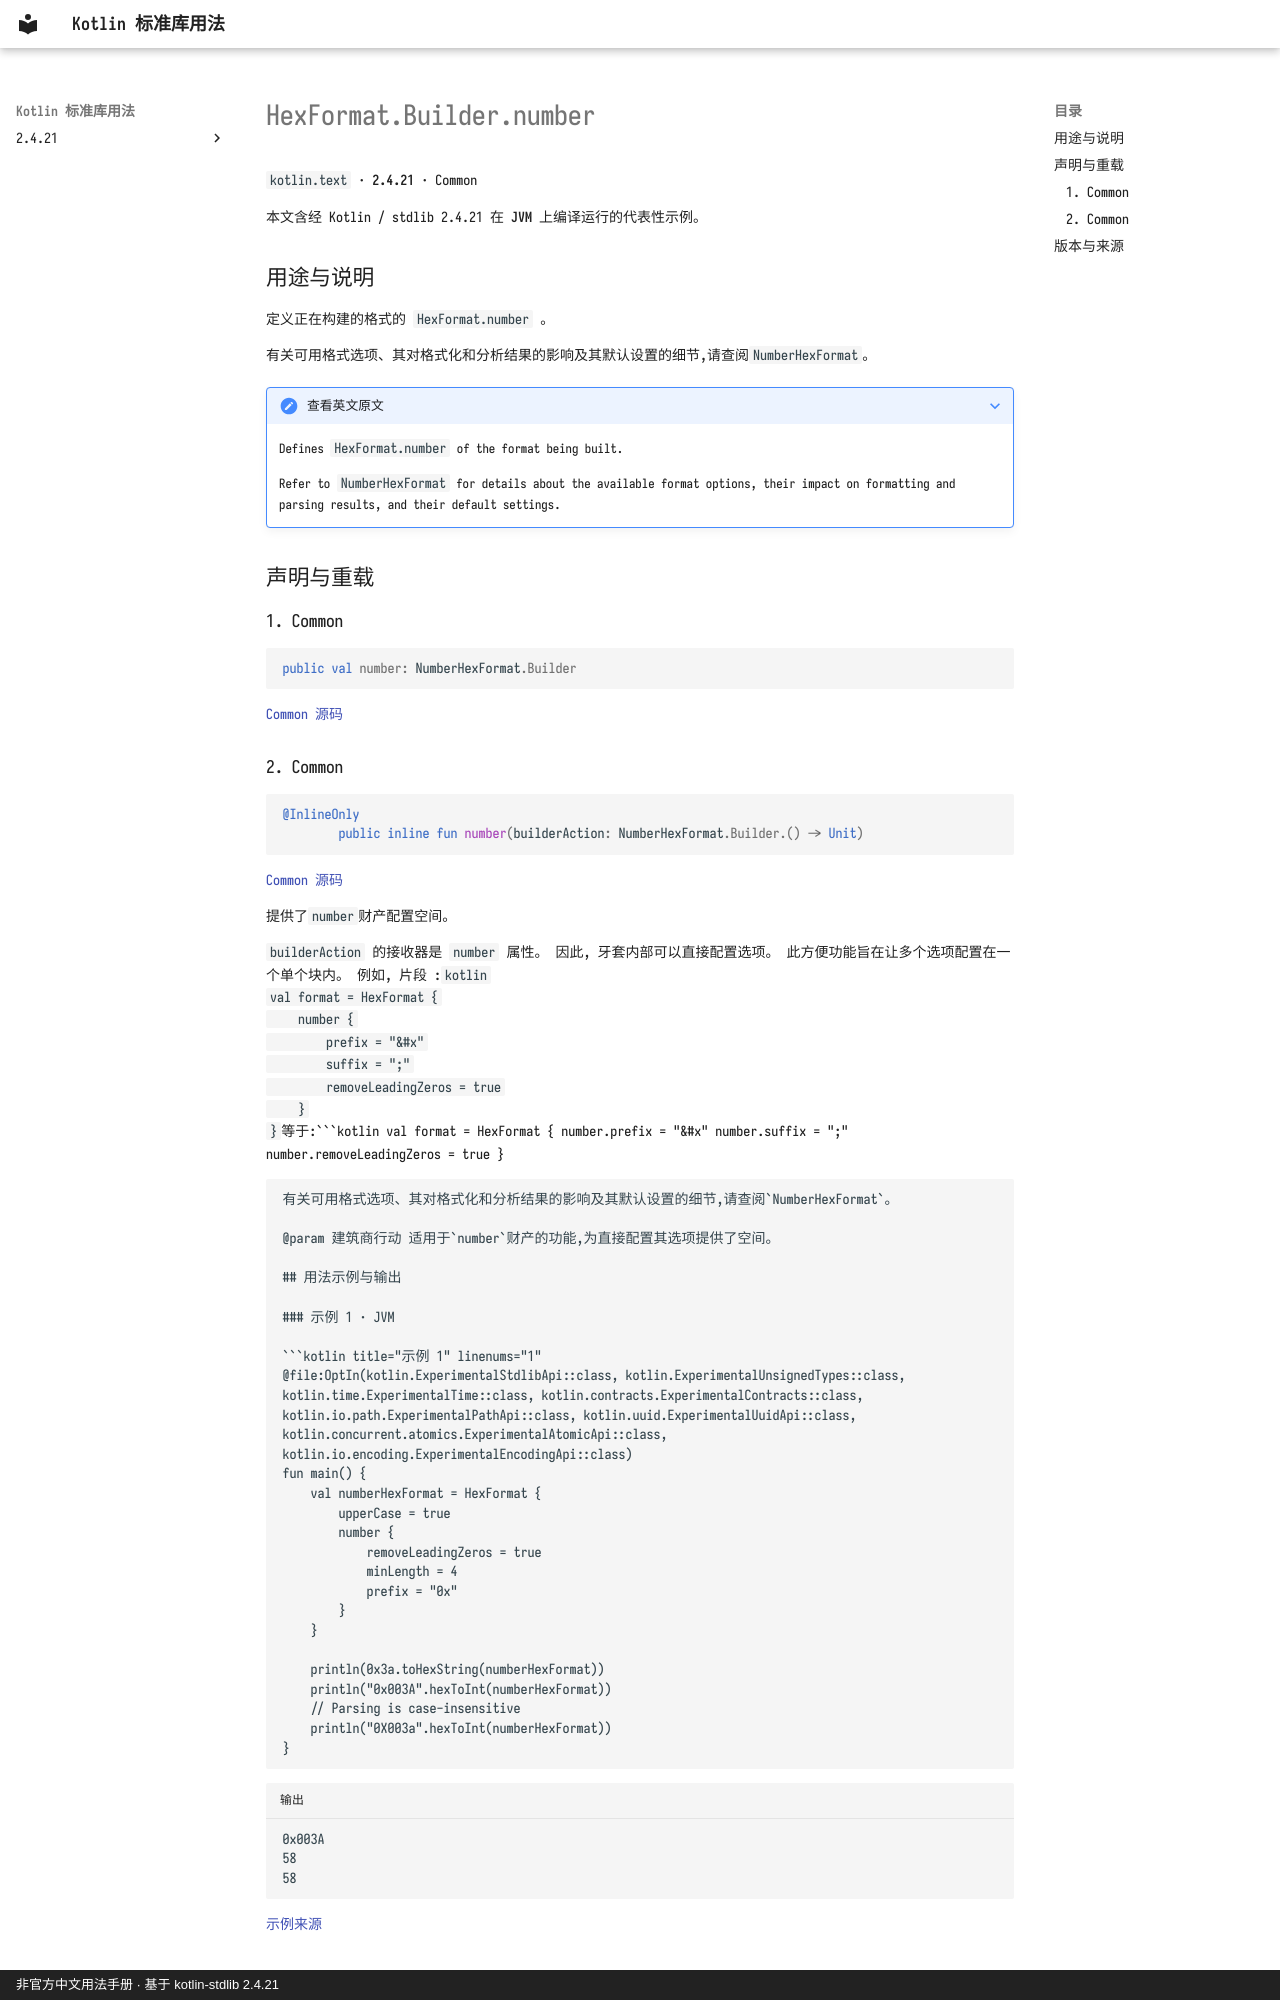

repository: oooooooko/kotlin-stdlib-docs · page: zh/api/kotlin.text/hexformat-builder-number--f3986186/index.html · generator: mkdocs · copyright: 非官方中文用法手册 · 基于 kotlin-stdlib 2.4.21

# HexFormat.Builder.number

`kotlin.text` · **2.4.21** · Common

本文含经 Kotlin / stdlib 2.4.21 在 **JVM** 上编译运行的代表性示例。

## 用途与说明

定义正在构建的格式的 `HexFormat.number` 。

有关可用格式选项、其对格式化和分析结果的影响及其默认设置的细节,请查阅`NumberHexFormat`。

??? note "查看英文原文"

    Defines `HexFormat.number` of the format being built.
    
    Refer to `NumberHexFormat` for details about the available format options, their impact on formatting and
    parsing results, and their default settings.

## 声明与重载

### 1. Common

```kotlin
public val number: NumberHexFormat.Builder
```

[Common 源码](https://github.com/JetBrains/kotlin/blob/v2.4.21/libraries/stdlib/src/kotlin/text/HexFormat.kt#L671)

### 2. Common

```kotlin
@InlineOnly
        public inline fun number(builderAction: NumberHexFormat.Builder.() -> Unit)
```

[Common 源码](https://github.com/JetBrains/kotlin/blob/v2.4.21/libraries/stdlib/src/kotlin/text/HexFormat.kt#L722)

提供了`number`财产配置空间。

`builderAction` 的接收器是 `number` 属性。 因此, 牙套内部可以直接配置选项。 此方便功能旨在让多个选项配置在一个单个块内。 例如, 片段 :```kotlin
val format = HexFormat {
    number {
        prefix = "&#x"
        suffix = ";"
        removeLeadingZeros = true
    }
}
```等于:```kotlin
val format = HexFormat {
    number.prefix = "&#x"
    number.suffix = ";"
    number.removeLeadingZeros = true
}
```

有关可用格式选项、其对格式化和分析结果的影响及其默认设置的细节,请查阅`NumberHexFormat`。

@param 建筑商行动 适用于`number`财产的功能,为直接配置其选项提供了空间。

## 用法示例与输出
